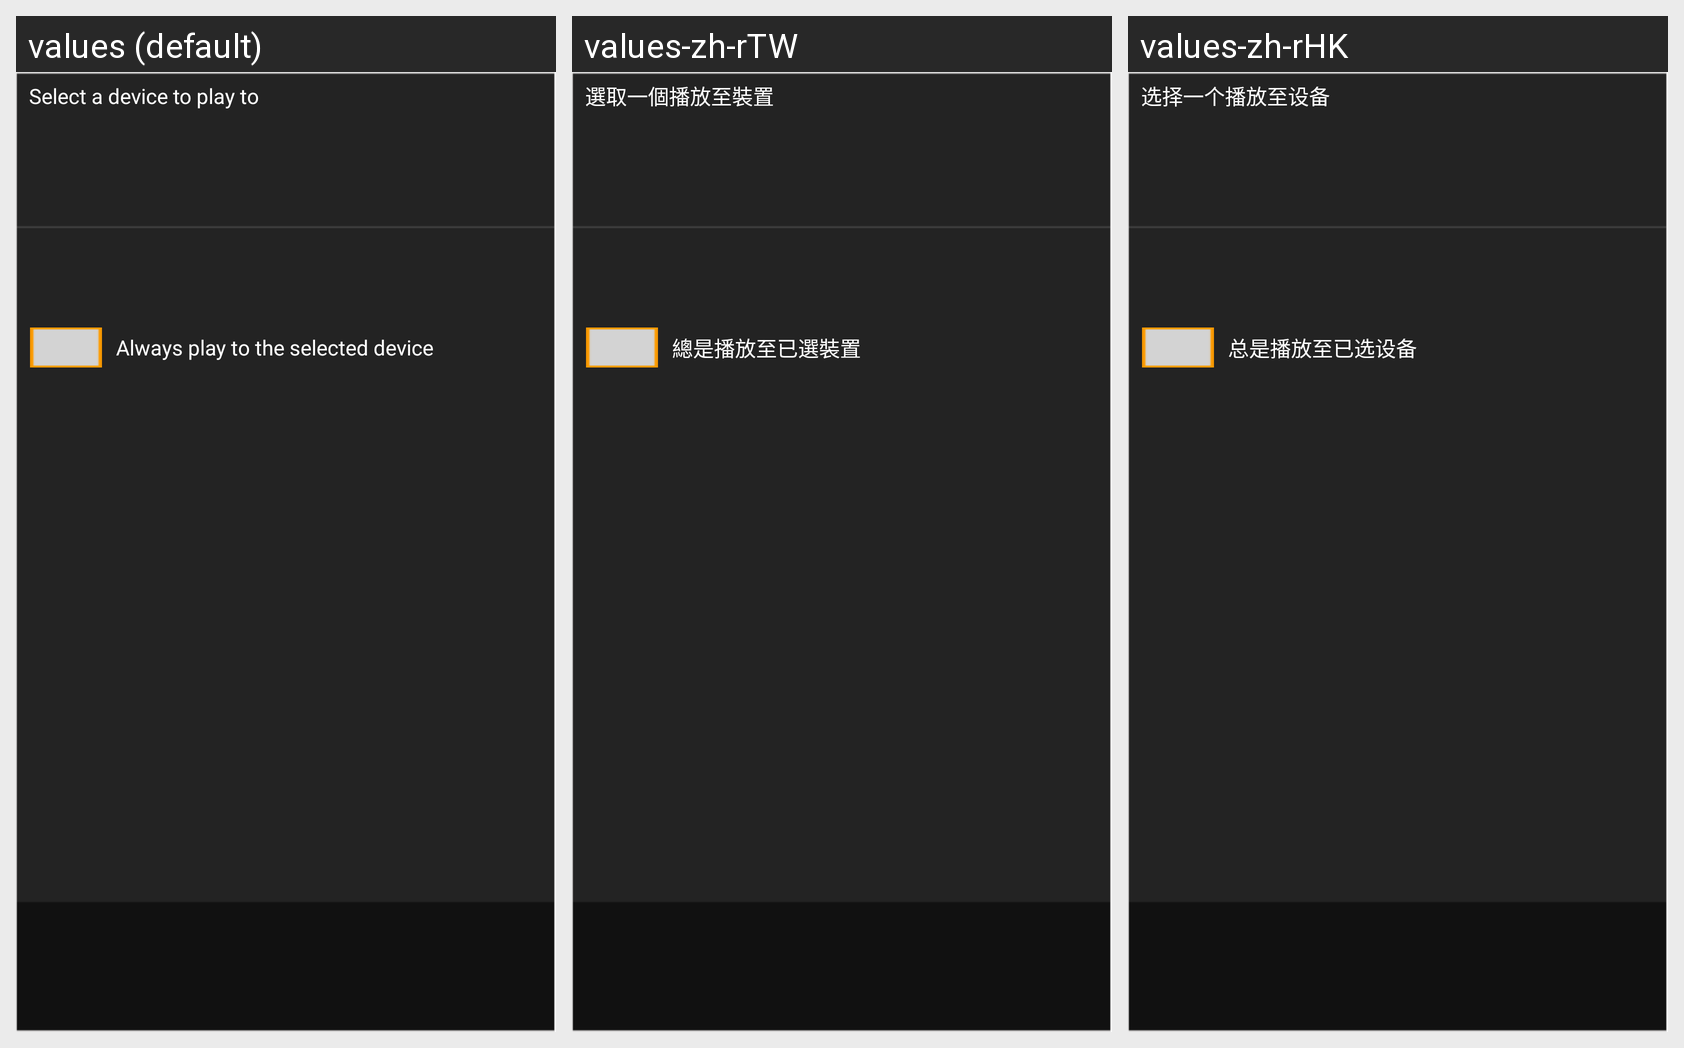

Locale-by-locale string values for the Android screen shown in this grid:
Android screen res/layout/render_selector.xml rendered under 3 locales, left to right: values (default), values-zh-rTW, values-zh-rHK. Device: Nexus 5 (rendered at 1080×1920; each locale shown at half size, 540×960, under a caption strip naming it); theme Theme.MaterialComponents.DayNight.NoActionBar.
Other locales in the repository, not shown: values-de, values-es, values-fr, values-it, values-ja, values-ko, values-nl, values-pt-rBR, values-sv.
Strings drawn on this screen, with the default value and each locale's value (text and hints the layout hard-codes, and strings that could not be matched under every locale, appear in the picture but are not listed):

str_dmc_select_dev
  values: Select a device to play to
  values-zh-rTW: 選取一個播放至裝置
  values-zh-rHK: 选择一个播放至设备

str_dmc_select_default
  values: Always play to the selected device
  values-zh-rTW: 總是播放至已選裝置
  values-zh-rHK: 总是播放至已选设备
